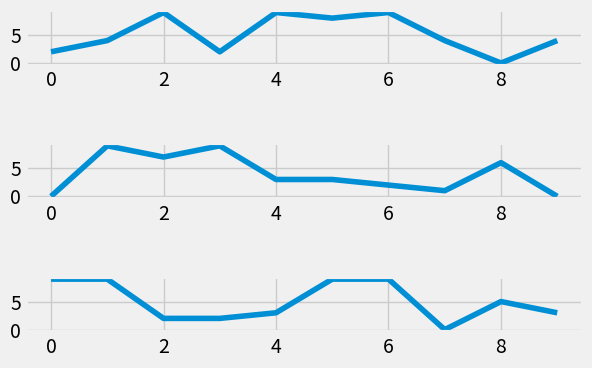

This chart was generated by the following Python code:
import random
import matplotlib.pyplot as plt
from matplotlib import style

style.use('fivethirtyeight')

fig = plt.figure()


#### get some random data
def create_plots():
	xs = []
	ys = []

	for i in range(10):
		x = i
		y = random.randrange(10)

		xs.append(x)
		ys.append(y)
	return xs, ys
#### 1st add subplots syntax
#### xxx = height,width,n-th
# ax1 = fig.add_subplot(221)
# ax2 = fig.add_subplot(222)
# ax3 = fig.add_subplot(212)

#### 2nd subplot to grid
#### (6,1) size, (0,0)=position, 
ax1 = plt.subplot2grid((6,1), (0,0), rowspan=1, colspan=1)
ax2 = plt.subplot2grid((6,1), (2,0), rowspan=1, colspan=1)
ax3 = plt.subplot2grid((6,1), (4,0), rowspan=1, colspan=1)

x,y = create_plots()
ax1.plot(x,y)

x,y = create_plots()
ax2.plot(x,y)

x,y = create_plots()
ax3.plot(x,y)

plt.show()

